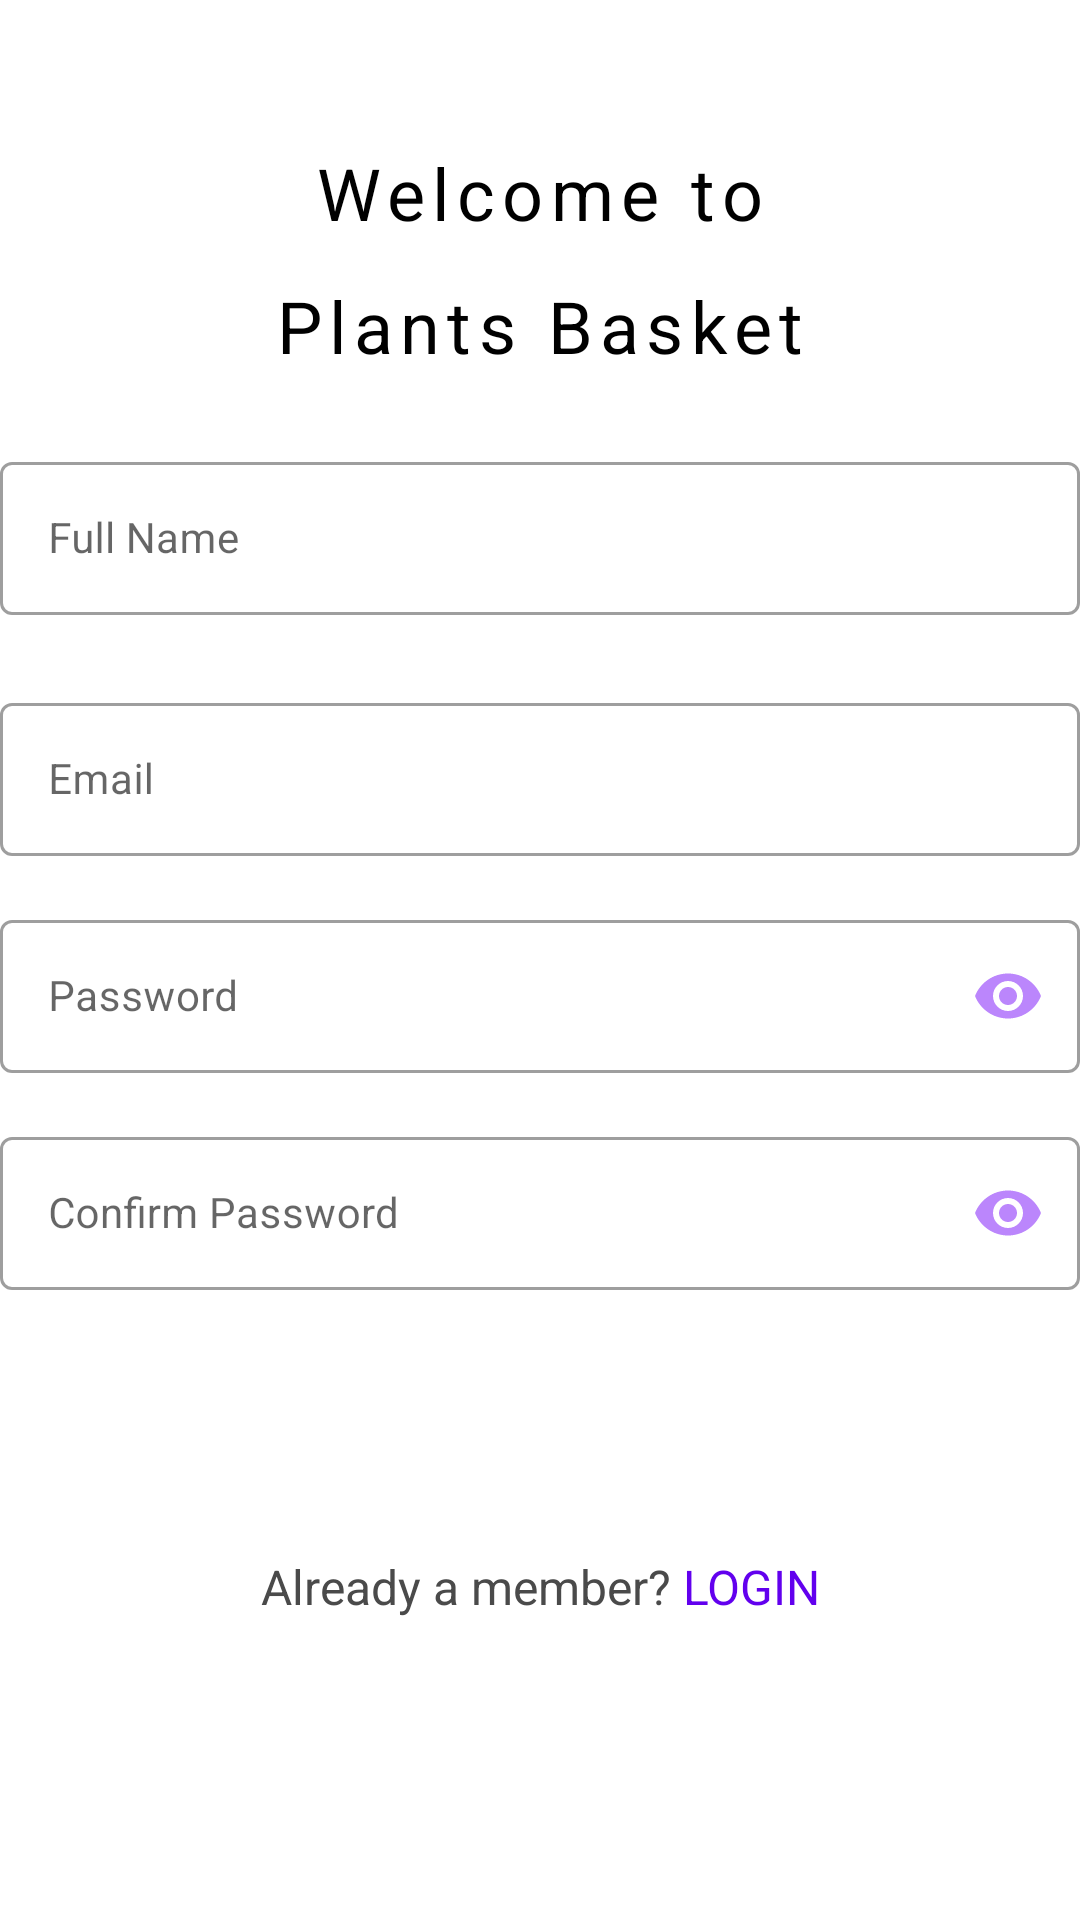

Produce the Android XML layout that renders to this screen, including the resource entries it uses.
<!-- AndroidManifest.xml: application theme Theme.PlantsBasket -->
<!-- res/layout/activity_register.xml -->
<?xml version="1.0" encoding="utf-8"?>
<LinearLayout xmlns:android="http://schemas.android.com/apk/res/android"
    xmlns:app="http://schemas.android.com/apk/res-auto"
    xmlns:tools="http://schemas.android.com/tools"
    android:layout_width="match_parent"
    android:layout_height="match_parent"
    android:orientation="vertical"
    android:layout_gravity="center"
    android:layout_margin="16dp"
    android:background="@color/white"
    android:paddingBottom="24dp"
    tools:context=".activities.RegisterActivity">


    <TextView
        android:id="@+id/tv_welcome"
        android:layout_width="wrap_content"
        android:layout_height="wrap_content"
        android:layout_marginTop="48dp"
        android:letterSpacing=".1"
        android:layout_gravity="center"
        android:text="@string/welcome_text"
        android:textColor="@color/black"
        android:textSize="24sp"/>
    <TextView
        android:id="@+id/tv_plant"
        android:layout_width="wrap_content"
        android:layout_height="wrap_content"
        android:layout_marginTop="12dp"
        android:letterSpacing=".1"
        android:layout_gravity="center"
        android:text="@string/app_name"
        android:textColor="@color/black"
        android:textSize="24sp"/>
    <com.google.android.material.textfield.TextInputLayout
        android:id="@+id/text_input_name"
        style="@style/Widget.MaterialComponents.TextInputLayout.OutlinedBox.Dense"
        android:layout_width="match_parent"
        android:layout_height="wrap_content"
        android:layout_marginTop="24dp">

        <EditText
            android:id="@+id/et_name"
            android:layout_width="match_parent"
            android:layout_height="wrap_content"
            android:hint="@string/full_name"
            android:imeOptions="actionNext"
            android:inputType="textPersonName"
            android:padding="16dp"
            android:singleLine="true"
            android:textColor="@color/black"
            android:textColorHint="@color/grey"
            android:textSize="14sp" />
    </com.google.android.material.textfield.TextInputLayout>


    <com.google.android.material.textfield.TextInputLayout
        android:id="@+id/text_input_layout"
        style="@style/Widget.MaterialComponents.TextInputLayout.OutlinedBox.Dense"
        android:layout_width="match_parent"
        android:layout_height="wrap_content"
        android:layout_marginTop="24dp">

        <EditText
            android:id="@+id/signUp_email"
            android:layout_width="match_parent"
            android:layout_height="wrap_content"
            android:hint="@string/email"
            android:imeOptions="actionNext"
            android:inputType="textEmailAddress"
            android:padding="16dp"
            android:singleLine="true"
            android:textColor="@color/black"
            android:textColorHint="@color/grey"
            android:textSize="14sp" />
    </com.google.android.material.textfield.TextInputLayout>

    <com.google.android.material.textfield.TextInputLayout
        android:id="@+id/text_pass_input_layout"
        style="@style/Widget.MaterialComponents.TextInputLayout.OutlinedBox.Dense"
        android:layout_width="match_parent"
        android:layout_height="wrap_content"
        android:layout_marginTop="16dp"
        app:passwordToggleEnabled="true"
        app:passwordToggleTint="@color/purple_200">

        <EditText
            android:id="@+id/signUp_password"
            android:layout_width="match_parent"
            android:layout_height="wrap_content"
            android:hint="@string/password"
            android:imeOptions="actionNext"
            android:inputType="textPassword"
            android:padding="16dp"
            android:singleLine="true"
            android:textColor="@color/black"
            android:textColorHint="@color/grey"
            android:textSize="14sp" />
    </com.google.android.material.textfield.TextInputLayout>

    <com.google.android.material.textfield.TextInputLayout
        android:id="@+id/text_confirm_pass_input_layout"
        style="@style/Widget.MaterialComponents.TextInputLayout.OutlinedBox.Dense"
        android:layout_width="match_parent"
        android:layout_height="wrap_content"
        android:layout_marginTop="16dp"
        app:passwordToggleEnabled="true"
        app:passwordToggleTint="@color/purple_200">

        <EditText
            android:id="@+id/signUp_confirm_password"
            android:layout_width="match_parent"
            android:layout_height="wrap_content"
            android:hint="@string/confirm_password"
            android:imeOptions="actionDone"
            android:inputType="textPassword"
            android:padding="16dp"
            android:singleLine="true"
            android:textColor="@color/black"
            android:textColorHint="@color/grey"
            android:textSize="14sp" />
    </com.google.android.material.textfield.TextInputLayout>

    <Button
        android:id="@+id/btn_signup_now"
        style="@style/Widget.AppCompat.Button.Colored"
        android:layout_width="300dp"
        android:layout_height="wrap_content"
        android:layout_marginTop="24dp"
        android:background="@drawable/rounded_corner"
        android:backgroundTint="@color/green"
        android:text="@string/sign_up"
        android:layout_gravity="center"
        app:rippleColor="@color/green"/>
    <LinearLayout
        android:layout_width="match_parent"
        android:layout_height="wrap_content"
        android:gravity="center"
        android:orientation="horizontal"
        android:layout_marginTop="16dp">

        <TextView
            android:id="@+id/tv_signup"
            android:layout_width="wrap_content"
            android:layout_height="wrap_content"
            android:layout_gravity="center"
            android:gravity="center"
            android:layout_marginEnd="2dp"
            android:text="@string/already_a_member_login"
            android:textColor="@color/grey"
            android:textSize="16dip"/>


        <TextView
            android:id="@+id/link_signIn"
            android:layout_width="wrap_content"
            android:layout_height="match_parent"
            android:layout_gravity="center"
            android:layout_marginStart="2dp"
            android:gravity="center"
            android:text="@string/login"
            android:textColor="@color/purple_500"
            android:textSize="16dip" />
    </LinearLayout>

</LinearLayout>
<!-- resources referenced by this layout -->
<resources>
  <color name="black">#FF000000</color>
  <color name="green">#4F7942</color>
  <color name="grey">#4a4a4a</color>
  <color name="purple_200">#FFBB86FC</color>
  <color name="purple_500">#FF6200EE</color>
  <color name="white">#FFFFFFFF</color>
  <string name="already_a_member_login">Already a member?</string>
  <string name="app_name">Plants Basket</string>
  <string name="confirm_password">Confirm Password</string>
  <string name="email">Email</string>
  <string name="full_name">Full Name</string>
  <string name="login">LOGIN</string>
  <string name="password">Password</string>
  <string name="sign_up">Sign Up</string>
  <string name="welcome_text">Welcome to</string>
  <style name="Theme.PlantsBasket" parent="Theme.MaterialComponents.Light">
          
          <item name="colorPrimary">@color/green</item>
          <item name="colorPrimaryVariant">@color/green</item>
          <item name="colorOnPrimary">@color/white</item>
          
          <item name="colorSecondary">@color/teal_200</item>
          <item name="colorSecondaryVariant">@color/teal_700</item>
          <item name="colorOnSecondary">@color/black</item>
          
          <item name="android:statusBarColor">?attr/colorPrimaryVariant</item>
          
      </style>
  <color name="teal_200">#FF03DAC5</color>
  <color name="teal_700">#FF018786</color>
</resources>
